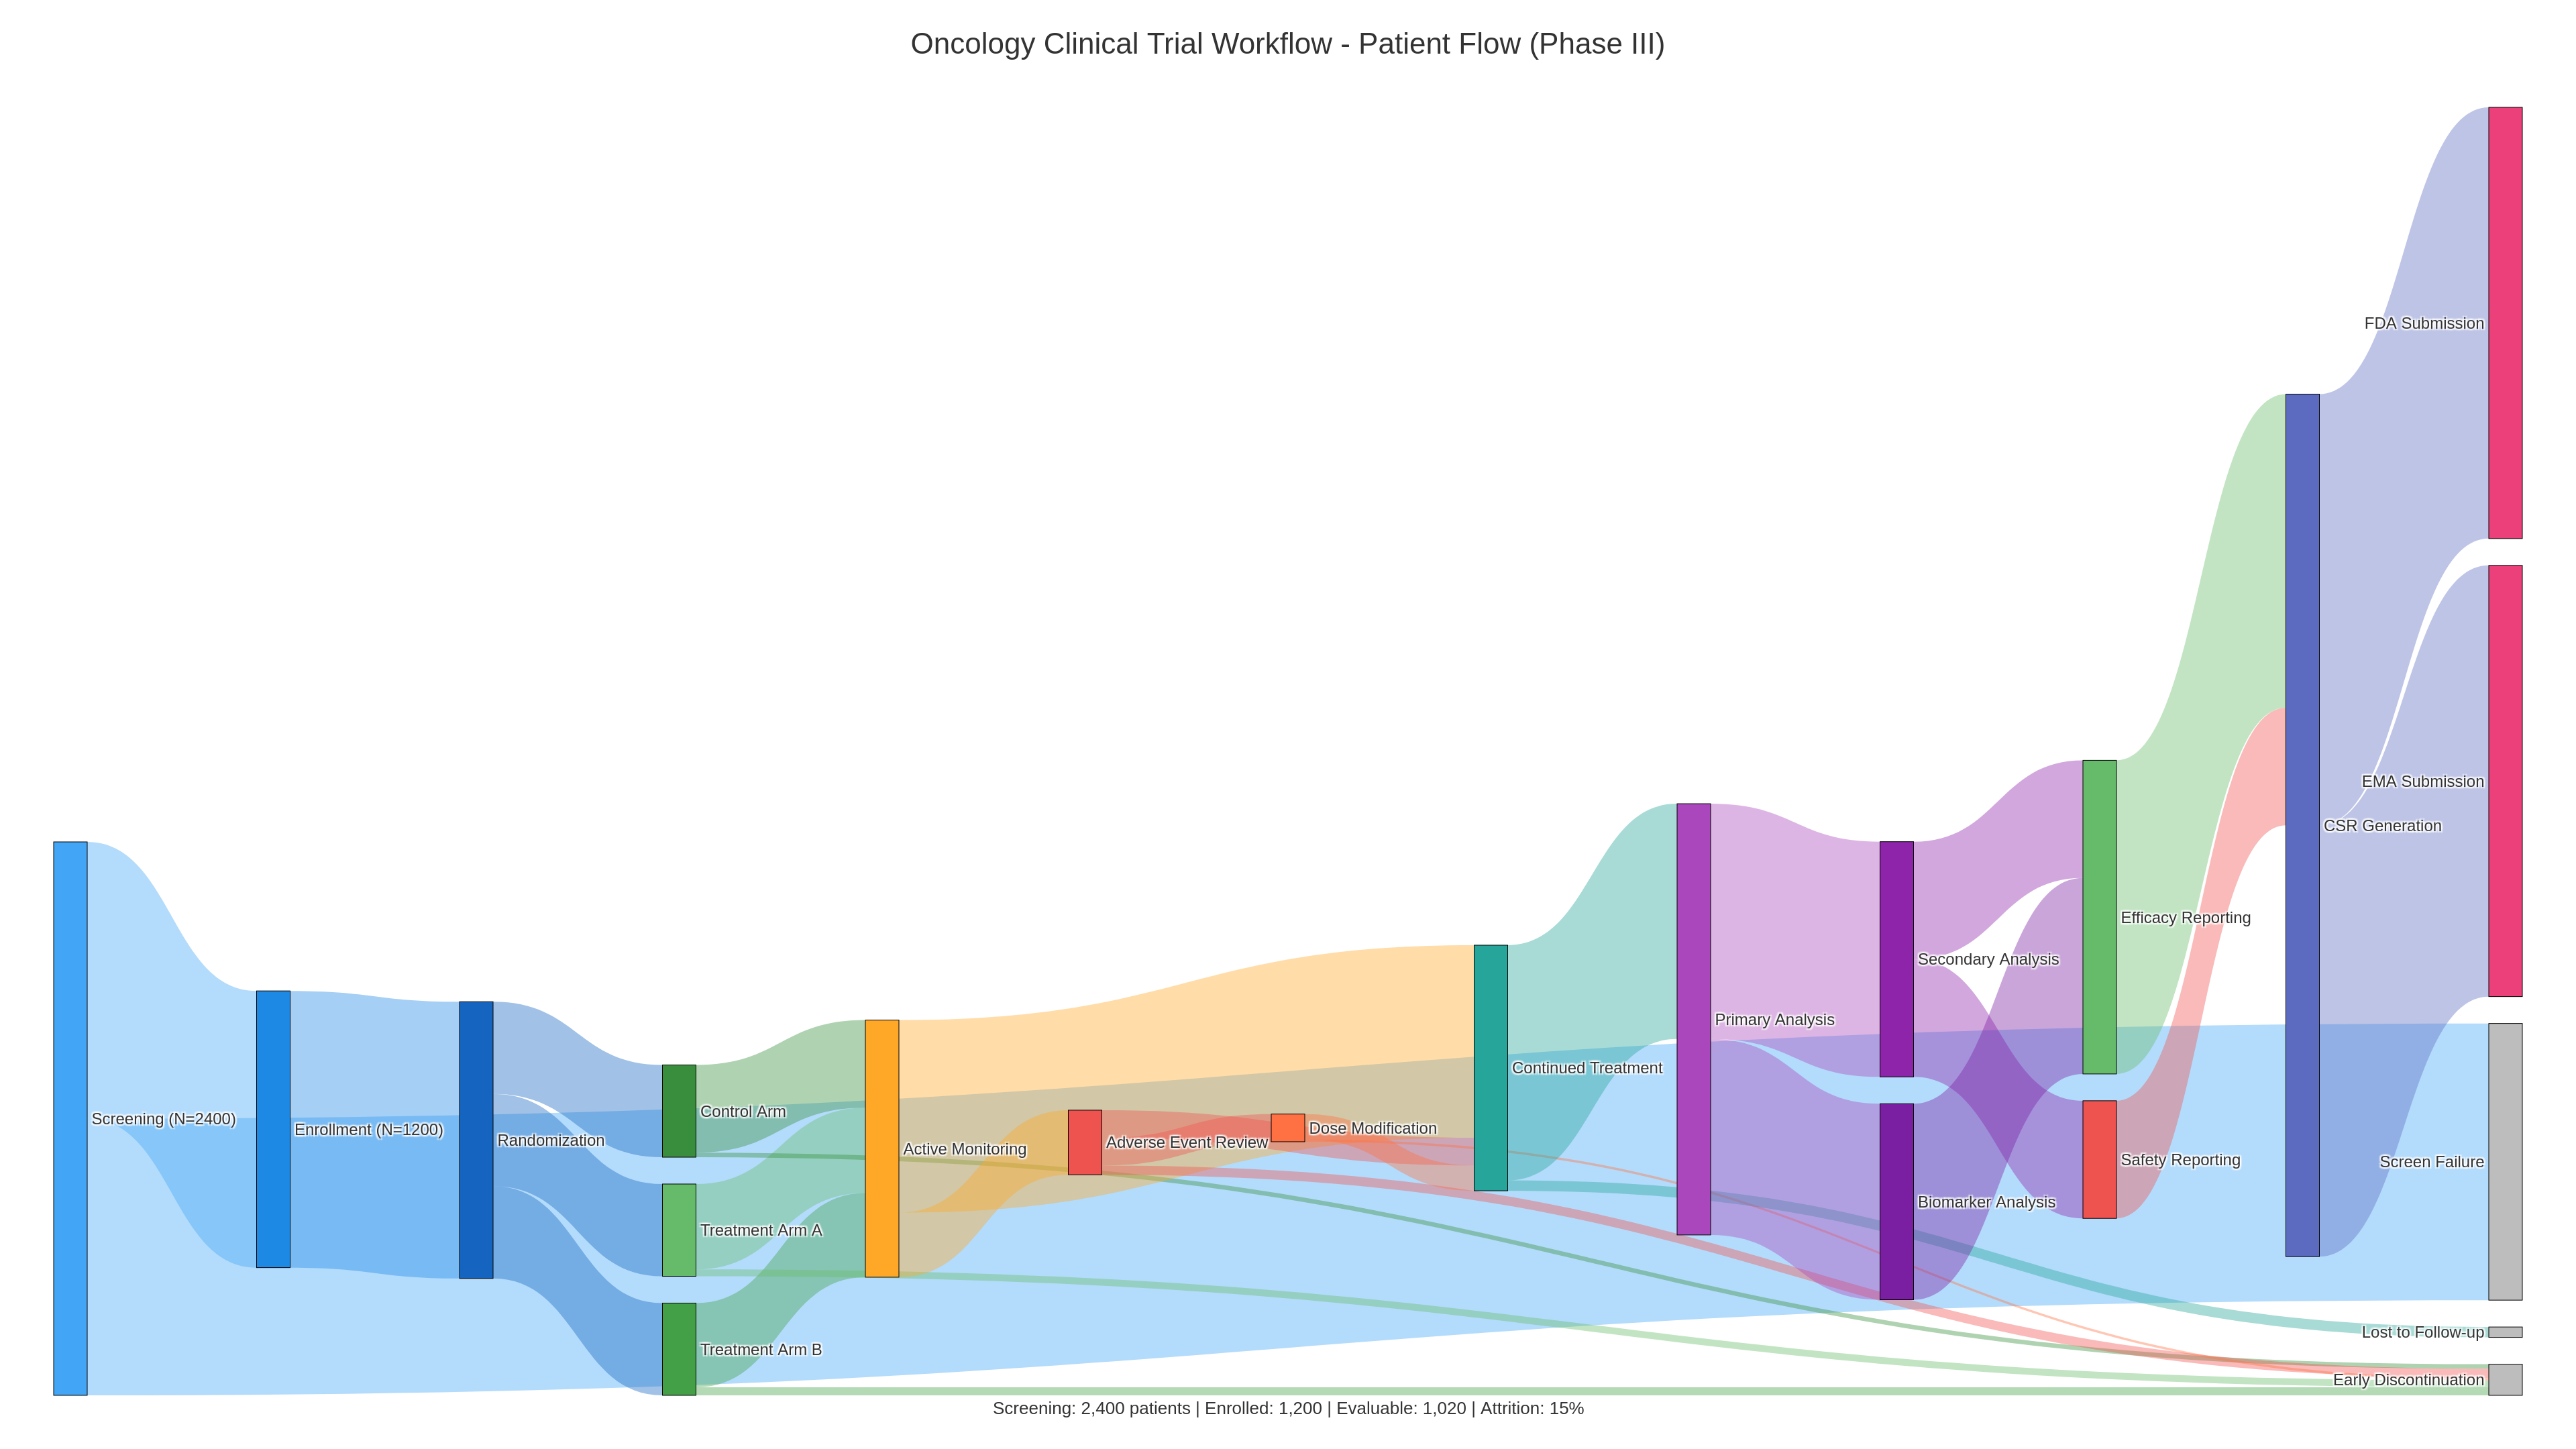

Reproduce this figure in Python.
"""Clinical trial workflow Sankey diagram.

Visualizes the end-to-end oncology clinical trial workflow as a Sankey diagram,
showing data flow volumes between major phases from patient enrollment through
regulatory submission.
"""

import plotly.graph_objects as go
from pathlib import Path


def create_clinical_trial_workflow(dark_mode=False):
    """Create a Sankey diagram of clinical trial workflow phases.

    Args:
        dark_mode: If True, use plotly_dark template; otherwise plotly_white.

    Returns:
        A plotly Figure object.
    """
    template = "plotly_dark" if dark_mode else "plotly_white"
    text_color = "#FFFFFF" if dark_mode else "#333333"

    # Node definitions for trial workflow
    node_labels = [
        "Screening (N=2400)",  # 0
        "Enrollment (N=1200)",  # 1
        "Randomization",  # 2
        "Treatment Arm A",  # 3
        "Treatment Arm B",  # 4
        "Control Arm",  # 5
        "Active Monitoring",  # 6
        "Adverse Event Review",  # 7
        "Dose Modification",  # 8
        "Continued Treatment",  # 9
        "Primary Analysis",  # 10
        "Secondary Analysis",  # 11
        "Biomarker Analysis",  # 12
        "Safety Reporting",  # 13
        "Efficacy Reporting",  # 14
        "CSR Generation",  # 15
        "FDA Submission",  # 16
        "EMA Submission",  # 17
        "Screen Failure",  # 18
        "Early Discontinuation",  # 19
        "Lost to Follow-up",  # 20
    ]

    node_colors = [
        "#42A5F5",
        "#1E88E5",
        "#1565C0",
        "#66BB6A",
        "#43A047",
        "#388E3C",
        "#FFA726",
        "#EF5350",
        "#FF7043",
        "#26A69A",
        "#AB47BC",
        "#8E24AA",
        "#7B1FA2",
        "#EF5350",
        "#66BB6A",
        "#5C6BC0",
        "#EC407A",
        "#EC407A",
        "#BDBDBD",
        "#BDBDBD",
        "#BDBDBD",
    ]

    # Source -> Target -> Value
    links = [
        (0, 1, 1200),  # Screening -> Enrollment
        (0, 18, 1200),  # Screening -> Screen Failure
        (1, 2, 1200),  # Enrollment -> Randomization
        (2, 3, 400),  # Randomization -> Arm A
        (2, 4, 400),  # Randomization -> Arm B
        (2, 5, 400),  # Randomization -> Control
        (3, 6, 370),  # Arm A -> Active Monitoring
        (4, 6, 365),  # Arm B -> Active Monitoring
        (5, 6, 380),  # Control -> Active Monitoring
        (3, 19, 30),  # Arm A -> Early Discontinuation
        (4, 19, 35),  # Arm B -> Early Discontinuation
        (5, 19, 20),  # Control -> Early Discontinuation
        (6, 7, 280),  # Monitoring -> AE Review
        (6, 9, 835),  # Monitoring -> Continued Treatment
        (7, 8, 120),  # AE Review -> Dose Modification
        (7, 19, 40),  # AE Review -> Early Discontinuation
        (7, 9, 120),  # AE Review -> Continued Treatment
        (8, 9, 110),  # Dose Modification -> Continued
        (8, 19, 10),  # Dose Modification -> Discontinuation
        (9, 20, 45),  # Continued -> Lost to Follow-up
        (9, 10, 1020),  # Continued -> Primary Analysis
        (10, 11, 1020),  # Primary -> Secondary Analysis
        (10, 12, 850),  # Primary -> Biomarker Analysis
        (11, 13, 510),  # Secondary -> Safety Reporting
        (11, 14, 510),  # Secondary -> Efficacy Reporting
        (12, 14, 850),  # Biomarker -> Efficacy Reporting
        (13, 15, 510),  # Safety -> CSR
        (14, 15, 1360),  # Efficacy -> CSR
        (15, 16, 1870),  # CSR -> FDA
        (15, 17, 1870),  # CSR -> EMA
    ]

    sources = [link[0] for link in links]
    targets = [link[1] for link in links]
    values = [link[2] for link in links]

    link_colors = []
    for src in sources:
        base = node_colors[src]
        if "rgb" in base:
            link_colors.append(base.replace(")", ", 0.4)").replace("rgb", "rgba"))
        else:
            r, g, b = int(base[1:3], 16), int(base[3:5], 16), int(base[5:7], 16)
            link_colors.append(f"rgba({r}, {g}, {b}, 0.4)")

    fig = go.Figure(
        go.Sankey(
            arrangement="snap",
            node=dict(
                pad=20,
                thickness=25,
                line=dict(color="black" if not dark_mode else "#555555", width=0.5),
                label=node_labels,
                color=node_colors,
                hovertemplate="%{label}<extra></extra>",
            ),
            link=dict(
                source=sources,
                target=targets,
                value=values,
                color=link_colors,
                hovertemplate="<b>%{source.label}</b> -> <b>%{target.label}</b>"
                + "<br>Patients: %{value}<extra></extra>",
            ),
        )
    )

    fig.update_layout(
        template=template,
        title=dict(
            text="Oncology Clinical Trial Workflow - Patient Flow (Phase III)",
            font=dict(size=22, color=text_color),
            x=0.5,
        ),
        width=1920,
        height=1080,
        margin=dict(t=80, l=40, r=40, b=40),
        font=dict(size=12, color=text_color),
        annotations=[
            dict(
                text="Screening: 2,400 patients | Enrolled: 1,200 | Evaluable: 1,020 | Attrition: 15%",
                xref="paper",
                yref="paper",
                x=0.5,
                y=-0.02,
                showarrow=False,
                font=dict(size=13, color=text_color),
            )
        ],
    )

    return fig


if __name__ == "__main__":
    output_dir = Path(__file__).parent
    fig = create_clinical_trial_workflow(dark_mode=False)
    fig.write_html(str(output_dir / "02_clinical_trial_workflow.html"), include_plotlyjs="cdn")
    fig.write_image(str(output_dir / "02_clinical_trial_workflow.png"), width=1920, height=1080, scale=2)
    print("Saved 02_clinical_trial_workflow.html and .png")
    fig_dark = create_clinical_trial_workflow(dark_mode=True)
    fig_dark.write_html(str(output_dir / "02_clinical_trial_workflow_dark.html"), include_plotlyjs="cdn")
    fig_dark.write_image(str(output_dir / "02_clinical_trial_workflow_dark.png"), width=1920, height=1080, scale=2)
    print("Saved 02_clinical_trial_workflow_dark.html and _dark.png")
